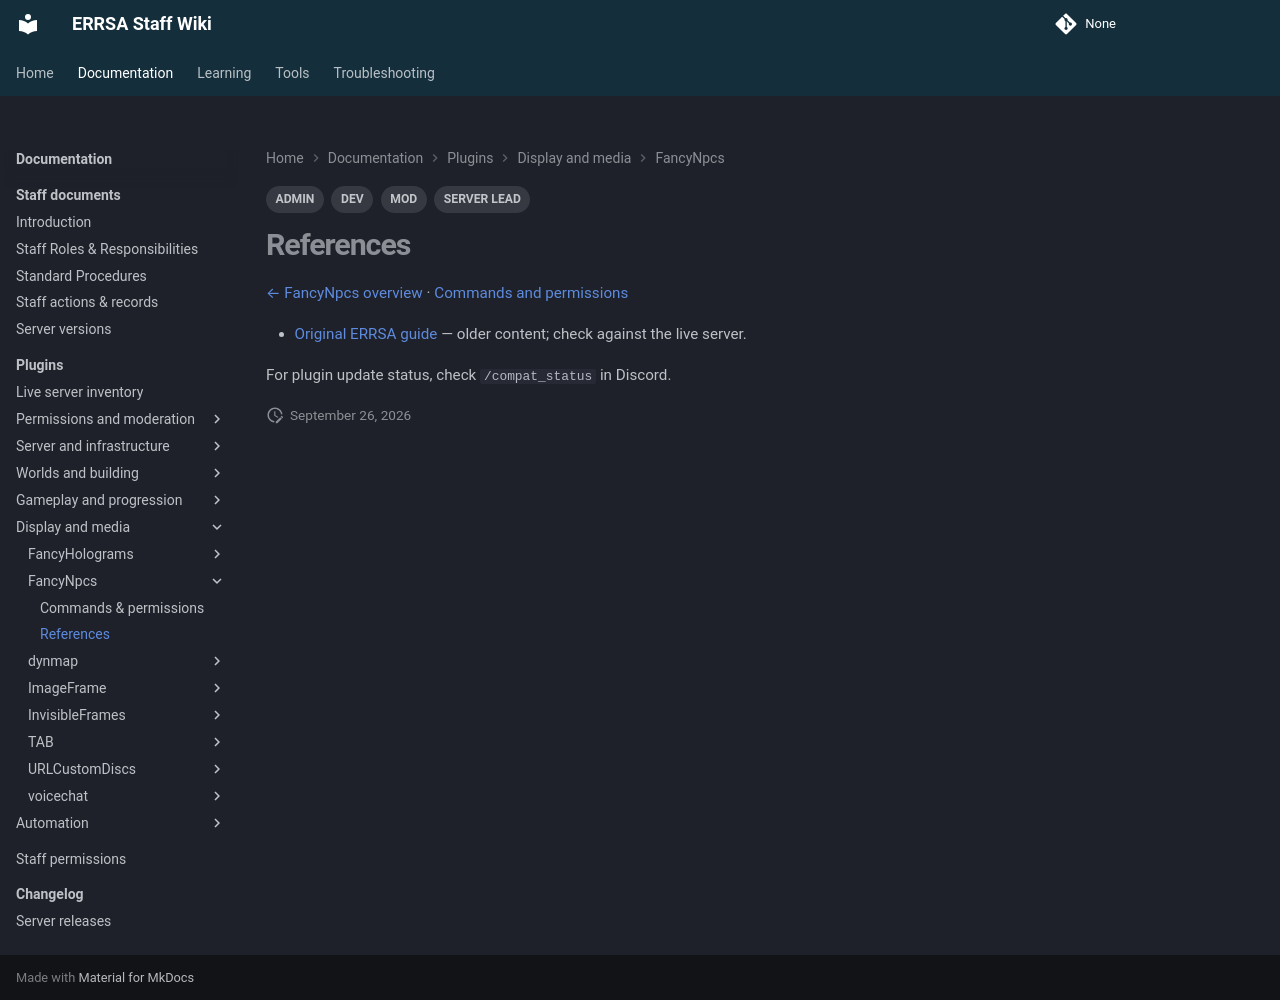

repository: DB-ERRSA/ERRSA-Staff-Wiki · page: documentation/plugins/fancynpcs/references/index.html · generator: mkdocs

---
title: FancyNpcs references
tags:
  - MOD
  - ADMIN
  - DEV
  - SERVER LEAD
---

# References

[← FancyNpcs overview](index.md) · [Commands and permissions](commands.md)

- [Original ERRSA guide](../legacy/fancynpcs.md) — older content; check against the live server.

For plugin update status, check `/compat_status` in Discord.
